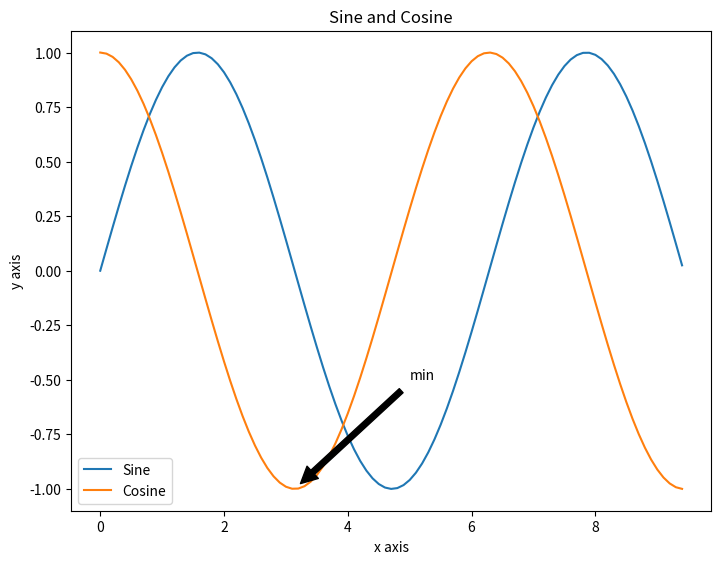

This chart was generated by the following Python code:
import numpy as np
import matplotlib.pyplot as plt

# 그래프로 그릴 점들의 
# x좌표 값들과 y좌표 값들을 변수에 넣는다
x = np.arange(0, 3 * np.pi, 0.1)
y = np.sin(x)
# plot함수를 이용해 점들을 그래프로 그린다
plt.plot(x, y)
# 그려진 그래프를 화면에 표시
plt.show()

x = np.arange(0, 3 * np.pi, 0.1)
y_sin = np.sin(x)
y_cos = np.cos(x)
# 그래프 초기화
plt.clf()
plt.plot(x, y_sin)
plt.plot(x, y_cos)
# 축이름 표시
plt.xlabel('x axis')
plt.ylabel('y axis')
# 제목 표시
plt.title('Sine and Cosine')
# 범주 표시 - 리스트를 이용
# 리스트 크기는 그래프 개수와 같아야 함
plt.legend(['Sine', 'Cosine'])
plt.show()


plt.clf()
# 그래프 간격 조절
left=0.0
bottom=0.0
right=1.0
top=1.0
wspace=1.0
hspace=1.0
plt.subplots_adjust(left, bottom, right, top, wspace, hspace)
# 세로로 2개, 가로로 1개의 그래프 배치 선언
# 그중 1번에 그래프 생성
plt.subplot(2,1,1)
plt.plot(x,y_sin)
plt.title('Sine')
plt.xlabel('x axis')
plt.ylabel('y axis')
# 2번에 그래프 생성
plt.subplot(2,1,2)
plt.plot(x,y_cos)
plt.title('Cosine')
plt.xlabel('x axis')
plt.ylabel('y axis')
plt.show()

plt.clf()
plt.plot(x, y_sin)
plt.plot(x, y_cos)
plt.xlabel('x axis')
plt.ylabel('y axis')
plt.title('Sine and Cosine')
plt.legend(['Sine', 'Cosine'])
# text(a,b,s) : a, b 위치에 텍스트 s 출력
plt.text(4,0.5, 'here!')
# 텍스트로 수식 표현
plt.text(6,0.5,r'$y=sin(x)$')
plt.show()

plt.clf()
plt.plot(x, y_sin)
plt.plot(x, y_cos)
plt.xlabel('x axis')
plt.ylabel('y axis')
plt.title('Sine and Cosine')
plt.legend(['Sine', 'Cosine'])
plt.annotate('min', xy=(np.pi, -1), xytext=(5, -0.5), 
             arrowprops=dict(facecolor='black', shrink=0.05),)
plt.show()